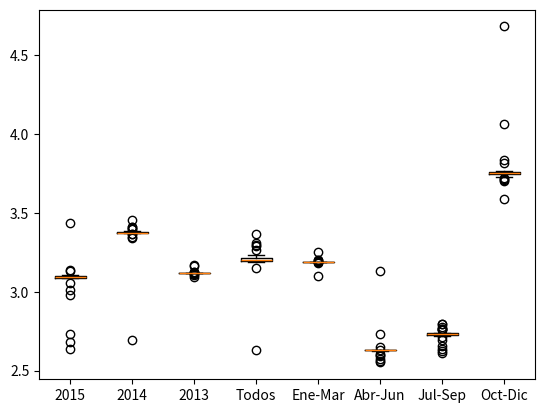

Write the Python code that produced this figure. (Note: this script raises an exception after producing the figure.)
#!/usr/bin/env python
# -*- coding: utf-8 -*-

import os
import math as m
import numpy as np
import matplotlib.pyplot as plt
from scipy import special

#year
data_y1 = [
3.093945 , 3.090261 , 3.092069 , 3.093894 , 2.981844 , 2.730584 , 3.134211 , 3.095413 , 3.090901 , 3.093878 , 3.098771 , 3.099751 , 3.094426 , 3.094133 , 3.052341 , 3.136611 , 2.634663 , 3.011478 , 2.679013 , 3.092911 , 3.104566 , 3.091821 , 3.100543 , 3.094449 , 3.092005 , 3.098436 , 3.437992 , 3.089702 , 3.089077 , 3.094627
]

data_y2 = [
3.409111 , 3.367624 , 3.375021 , 3.373748 , 3.374362 , 3.374105 , 3.395840 , 3.375254 , 3.375111 , 3.382159 , 3.377106 , 3.382461 , 3.374485 , 3.375374 , 3.372544 , 3.374933 , 3.367218 , 3.376933 , 2.690646 , 3.400776 , 3.376171 , 3.410635 , 3.452458 , 3.377628 , 3.375087 , 3.347220 , 3.342387 , 3.374431 , 3.371974 , 3.374916
]

data_y3 = [
3.118280 , 3.118389 , 3.118466 , 3.118425 , 3.117557 , 3.118356 , 3.114812 , 3.118347 , 3.118197 , 3.118356 , 3.106700 , 3.125608 , 3.118372 , 3.118257 , 3.120573 , 3.118327 , 3.168654 , 3.118328 , 3.118240 , 3.118192 , 3.118306 , 3.094928 , 3.160689 , 3.118931 , 3.118438 , 3.118891 , 3.118230 , 3.119771 , 3.125573 , 3.118257
]

#suma de meses
data_all = [
3.200958 , 3.308105 , 3.205076 , 3.368308 , 3.193847 , 3.213815 , 3.201581 , 3.200826 , 3.200968 , 3.199391 , 3.235554 , 3.186738 , 3.198129 , 3.191690 , 3.296928 , 3.198028 , 2.629033 , 3.216338 , 3.266650 , 3.185876 , 3.201003 , 3.218171 , 3.193851 , 3.211982 , 3.291483 , 3.212237 , 3.151819 , 3.205473 , 3.191884 , 3.199193
]

data_r1 = [
3.191120 , 3.188801 , 3.191038 , 3.191243 , 3.192909 , 3.191074 , 3.199585 , 3.191175 , 3.200729 , 3.191325 , 3.191163 , 3.190745 , 3.191150 , 3.191279 , 3.191351 , 3.191179 , 3.251593 , 3.191103 , 3.096608 , 3.191252 , 3.191129 , 3.191021 , 3.183265 , 3.191124 , 3.190080 , 3.191283 , 3.190424 , 3.191144 , 3.191108 , 3.191156
]

data_r2 = [
2.629082 , 2.606401 , 2.576117 , 2.628884 , 2.629053 , 2.647718 , 2.551197 , 2.628625 , 2.731882 , 2.630255 , 2.629272 , 2.626900 , 2.631155 , 2.628148 , 2.628858 , 2.629114 , 2.599303 , 2.628517 , 2.595128 , 2.629725 , 2.629732 , 2.631719 , 2.629026 , 2.629127 , 2.563129 , 3.132788 , 2.628664 , 2.629250 , 2.629006 , 2.629232
]

#mes en particular
data_r3 = [
2.737018 , 2.797596 , 2.756917 , 2.733954 , 2.735205 , 2.760707 , 2.734830 , 2.721901 , 2.652954 , 2.733359 , 2.732197 , 2.736681 , 2.739269 , 2.693329 , 2.734011 , 2.734044 , 2.634663 , 2.733984 , 2.610193 , 2.727411 , 2.734111 , 2.734172 , 2.764509 , 2.735390 , 2.796557 , 2.626425 , 2.733949 , 2.764144 , 2.712110 , 2.777635
] 

data_r4 = [
3.836316 , 3.739261 , 3.754681 , 3.748379 , 3.754586 , 3.747620 , 3.753579 , 3.750045 , 3.754161 , 3.754557 , 3.700086 , 3.754938 , 3.754772 , 3.742788 , 3.768445 , 3.757021 , 3.717995 , 4.682044 , 3.717499 , 3.756184 , 3.755481 , 3.707963 , 3.586632 , 3.813840 , 3.745099 , 3.725986 , 4.061084 , 3.754688 , 3.764148 , 3.754658
] 

AllData = [data_y1, data_y2, data_y3, data_all, data_r1, data_r2, data_r3, data_r4]
labels = ["2015", "2014", "2013", "Todos", "Ene-Mar", "Abr-Jun", "Jul-Sep", "Oct-Dic"]

plt.boxplot(AllData, labels = labels)
plt.ylabel(unicode("Parámetro C", "utf-8"))
plt.show()